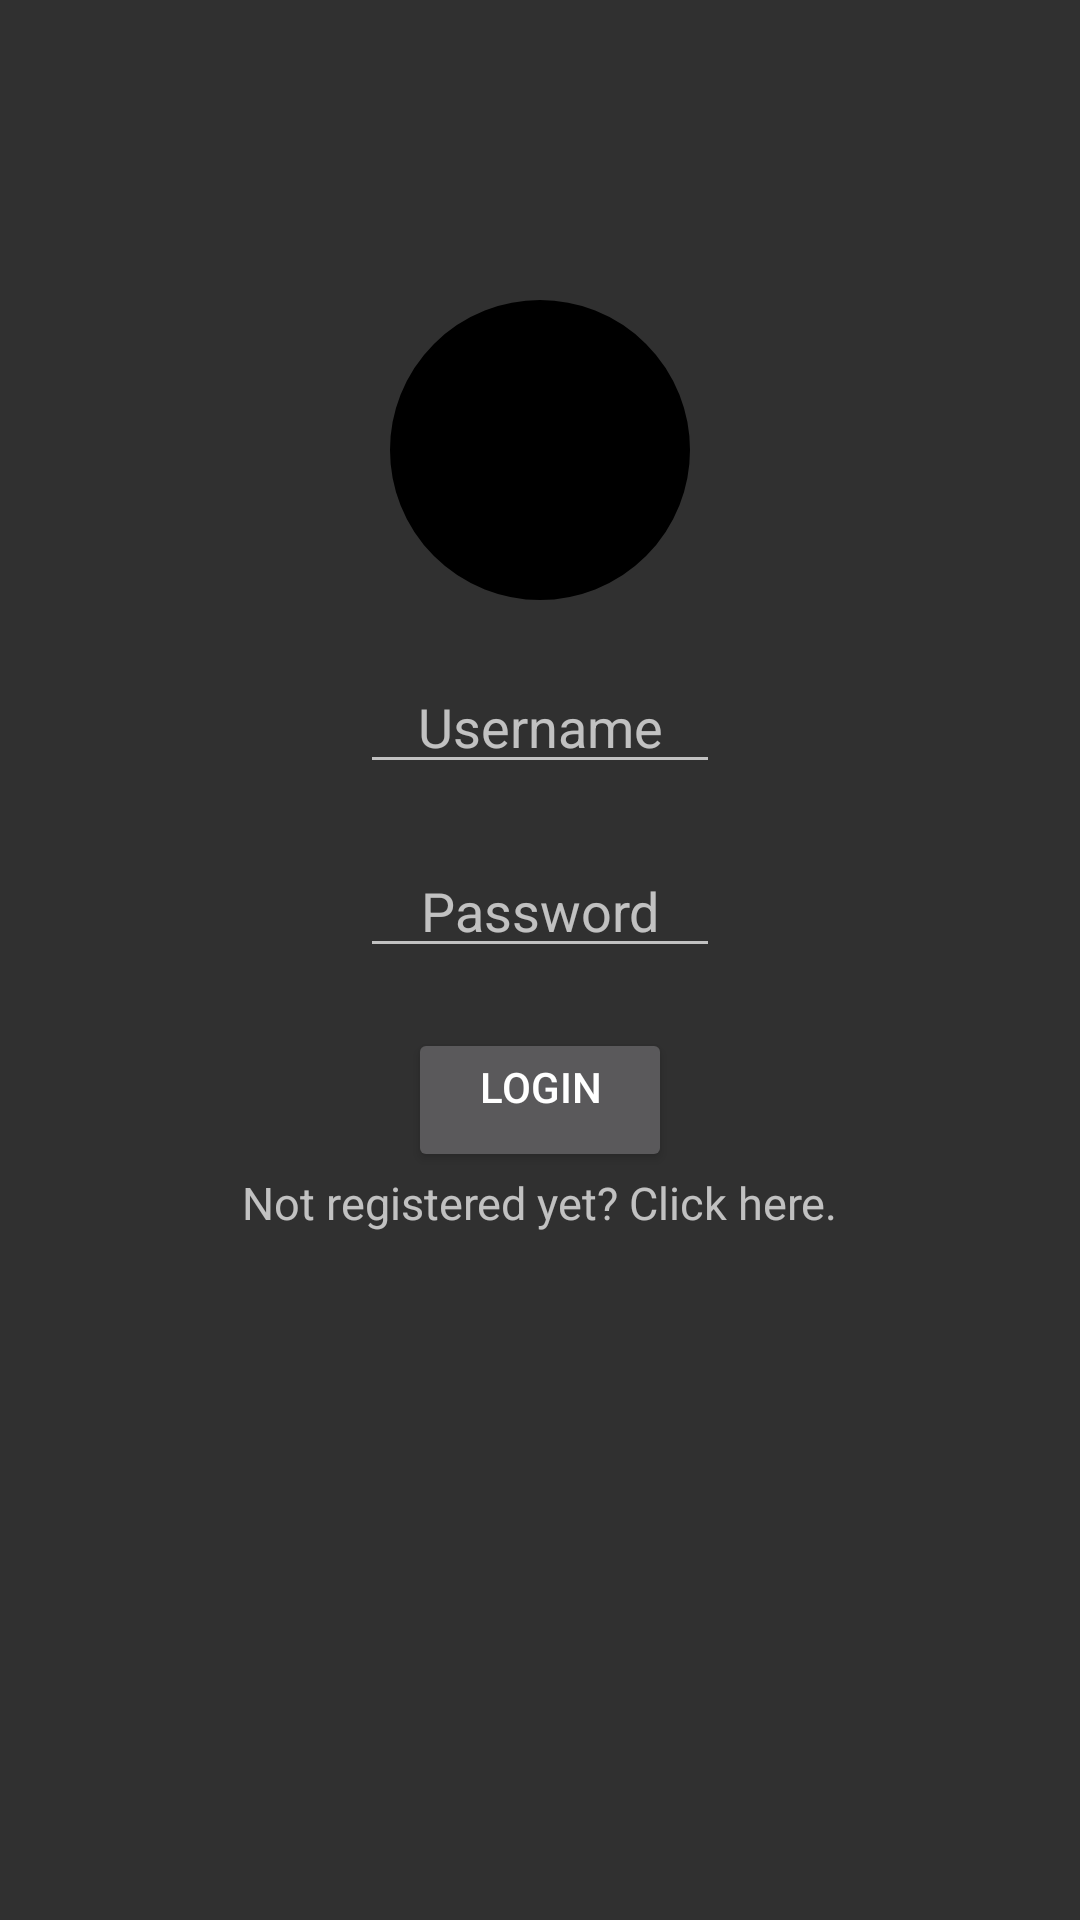

Layout XML and referenced resources for this Android screen:
<!-- AndroidManifest.xml: application theme AppTheme -->
<!-- res/layout/login_fragment.xml -->
<?xml version="1.0" encoding="utf-8"?>
<android.support.constraint.ConstraintLayout
    xmlns:android="http://schemas.android.com/apk/res/android"
    xmlns:app="http://schemas.android.com/apk/res-auto"
    xmlns:tools="http://schemas.android.com/tools"
    android:layout_width="match_parent"
    android:layout_height="match_parent"
    android:orientation="vertical"
    tools:context="com.example.dj_15.myapplication.MainActivity" >

    <ImageView
        android:id="@+id/imageView"
        android:layout_width="wrap_content"
        android:layout_height="wrap_content"
        android:adjustViewBounds="false"
        android:background="@drawable/imageview_design"
        android:scaleType="center"
        android:visibility="visible"
        app:layout_constraintVertical_chainStyle="packed"
        app:layout_constraintTop_toTopOf="parent"
        app:layout_constraintLeft_toLeftOf="parent"
        app:layout_constraintRight_toRightOf="parent"
        android:layout_marginTop="100dp" />


    <EditText
        android:id="@+id/username"
        android:layout_width="120dp"
        android:layout_height="wrap_content"
        android:gravity="center_horizontal"
        android:hint="Username"
        android:textAlignment="center"
        android:visibility="visible"
        app:layout_constraintRight_toRightOf="parent"
        app:layout_constraintLeft_toLeftOf="parent"
        app:layout_constraintTop_toBottomOf="@+id/imageView"
        android:layout_marginTop="20dp"/>

    <EditText
        android:id="@+id/password"
        android:layout_width="120dp"
        android:layout_height="wrap_content"
        android:gravity="center_horizontal"
        android:inputType="textPassword"
        android:hint="Password"
        android:textAlignment="center"
        app:layout_constraintLeft_toLeftOf="parent"
        app:layout_constraintRight_toRightOf="parent"
        app:layout_constraintTop_toBottomOf="@+id/username"
        android:layout_marginTop="20dp"/>


    <Button
        android:id="@+id/login"
        android:layout_width="wrap_content"
        android:layout_height="wrap_content"
        android:gravity="center_horizontal"
        android:text="login"
        app:layout_constraintRight_toRightOf="parent"
        app:layout_constraintLeft_toLeftOf="parent"
        app:layout_constraintTop_toBottomOf="@+id/password"
        android:layout_marginTop="20dp"/>

    <TextView
        android:id="@+id/login_redirect"
        android:layout_width="wrap_content"
        android:layout_height="wrap_content"
        android:text="@string/login_redirect_label"
        android:textSize="15dp"
        app:layout_constraintTop_toBottomOf="@id/login"
        app:layout_constraintLeft_toLeftOf="parent"
        app:layout_constraintRight_toRightOf="parent"
        />


</android.support.constraint.ConstraintLayout>
<!-- resources referenced by this layout -->
<resources>
  <!-- drawable imageview_design (drawable) -->
  <?xml version="1.0" encoding="utf-8"?>
  <shape xmlns:android="http://schemas.android.com/apk/res/android"
      android:shape="oval"
      android:tint="@color/colorPrimaryDark">
  
  
      <stroke
          android:width="2dp"/>
  
      <size
          android:width="100dp"
          android:height="100dp"/>
  
  
  </shape>
  <string name="login_redirect_label">Not registered yet? Click here.</string>
  <style name="AppTheme" parent="Theme.AppCompat.NoActionBar">
          
          <item name="colorPrimary">@color/colorPrimary</item>
          <item name="colorPrimaryDark">@color/colorPrimaryDark</item>
          <item name="colorAccent">@color/accent_material_dark</item>
          <item name="android:actionButtonStyle">@style/myStyle</item>
          <item name="android:actionOverflowButtonStyle">@style/overflow</item>
      </style>
  <color name="colorPrimaryDark">#000000</color>
  <color name="colorPrimary">#26a3a8</color>
  <style name="myStyle" parent="Widget.AppCompat.ActionButton">
          <item name="android:layout_marginTop">9dp</item>
      </style>
  <style name="overflow" parent="Widget.AppCompat.ActionButton.Overflow">
          <item name="android:paddingTop">13dp</item>
      </style>
</resources>
